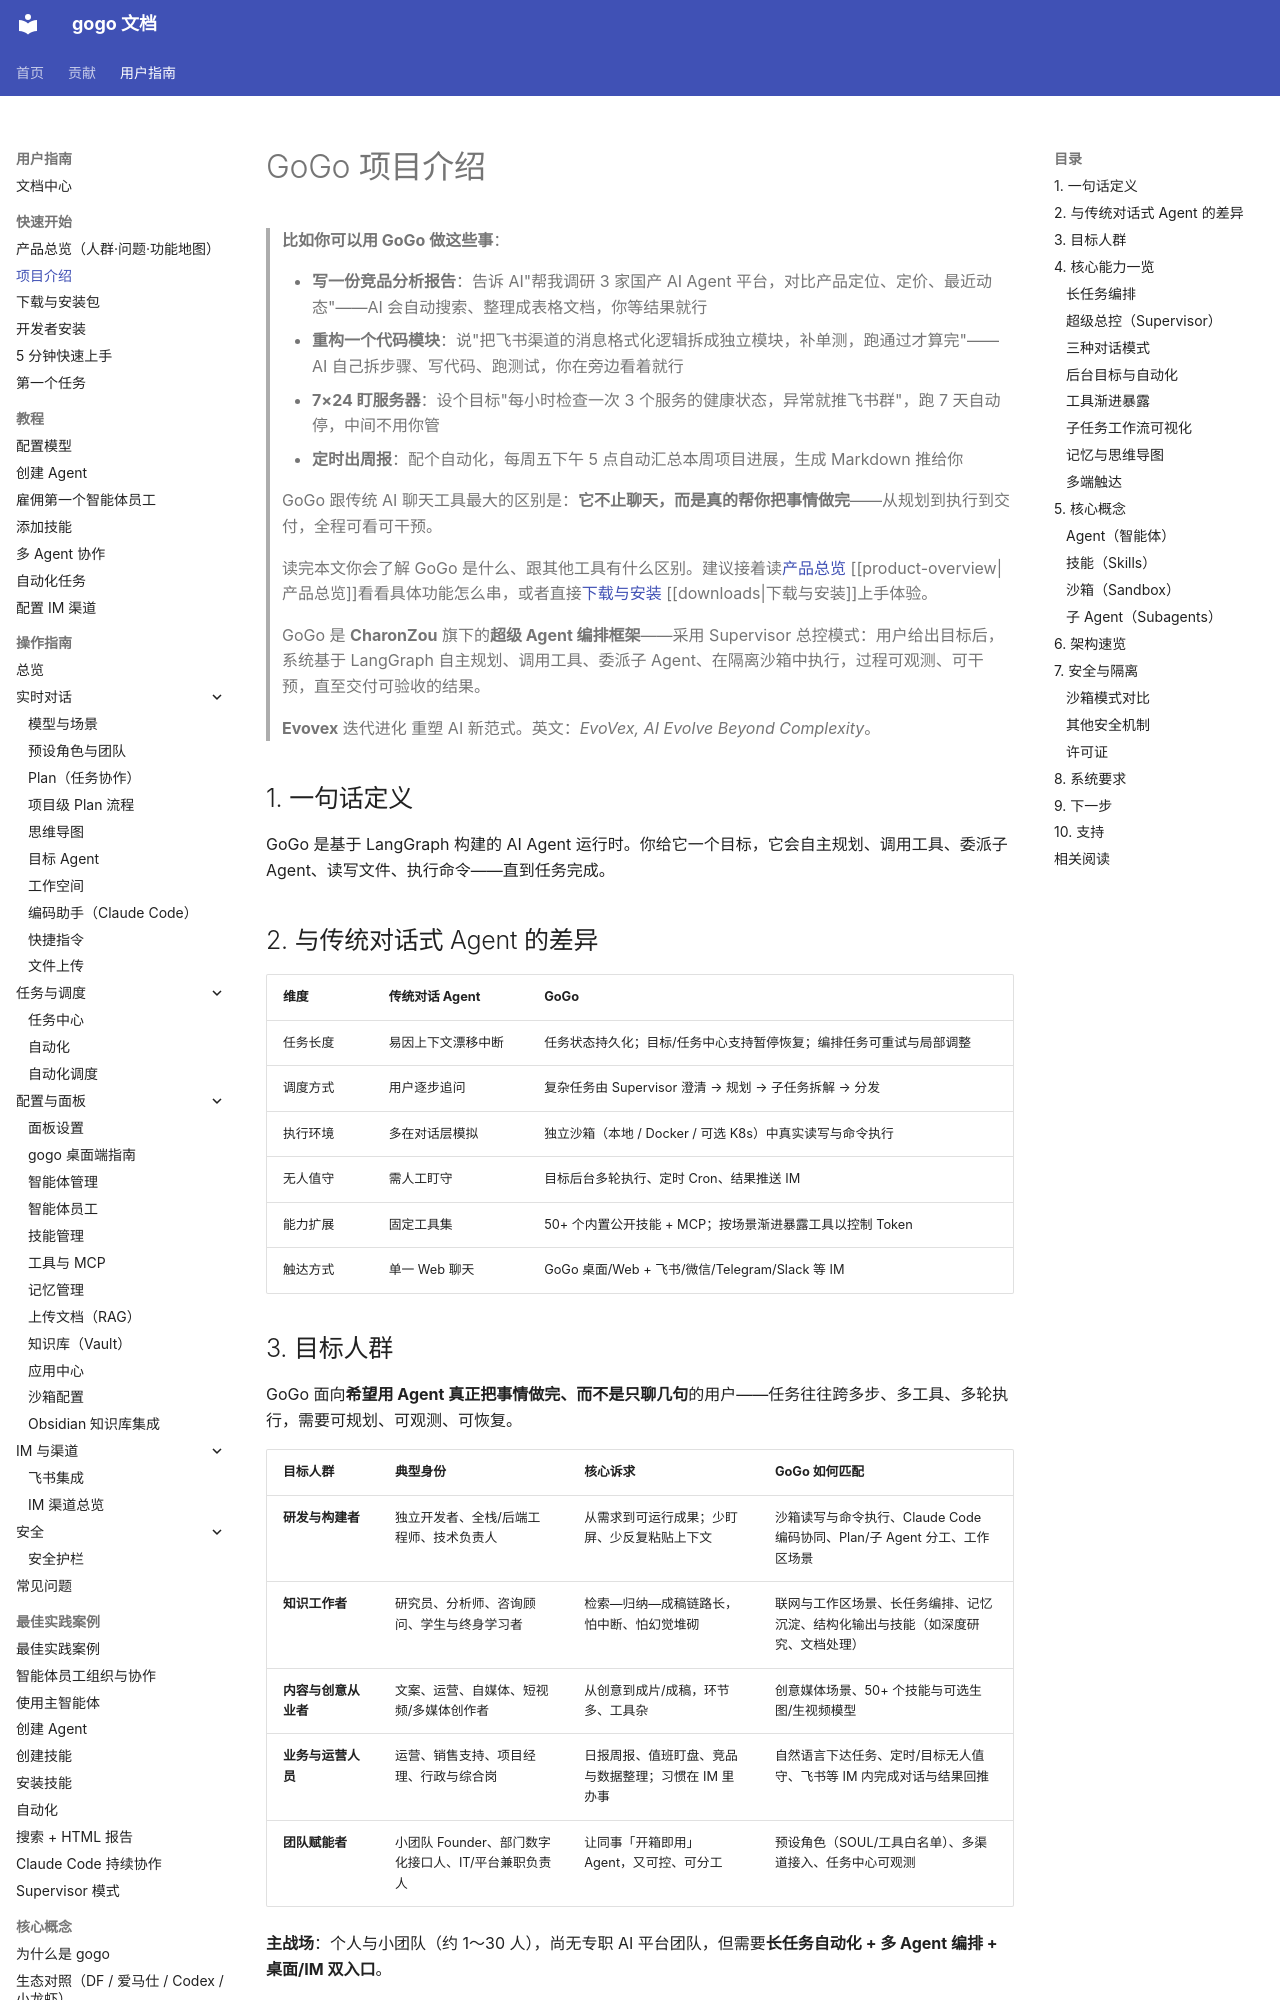

repository: CharonZou/gogo · page: user/getting-started/introduction/index.html · generator: mkdocs

# GoGo 项目介绍

> **比如你可以用 GoGo 做这些事**：
>
> - **写一份竞品分析报告**：告诉 AI"帮我调研 3 家国产 AI Agent 平台，对比产品定位、定价、最近动态"——AI 会自动搜索、整理成表格文档，你等结果就行
> - **重构一个代码模块**：说"把飞书渠道的消息格式化逻辑拆成独立模块，补单测，跑通过才算完"——AI 自己拆步骤、写代码、跑测试，你在旁边看着就行
> - **7×24 盯服务器**：设个目标"每小时检查一次 3 个服务的健康状态，异常就推飞书群"，跑 7 天自动停，中间不用你管
> - **定时出周报**：配个自动化，每周五下午 5 点自动汇总本周项目进展，生成 Markdown 推给你
>
> GoGo 跟传统 AI 聊天工具最大的区别是：**它不止聊天，而是真的帮你把事情做完**——从规划到执行到交付，全程可看可干预。
>
> 读完本文你会了解 GoGo 是什么、跟其他工具有什么区别。建议接着读[产品总览](product-overview.md) [[product-overview|产品总览]]看看具体功能怎么串，或者直接[下载与安装](downloads.md) [[downloads|下载与安装]]上手体验。

> GoGo 是 **CharonZou** 旗下的**超级 Agent 编排框架**——采用 Supervisor 总控模式：用户给出目标后，系统基于 LangGraph 自主规划、调用工具、委派子 Agent、在隔离沙箱中执行，过程可观测、可干预，直至交付可验收的结果。
>
> **Evovex** 迭代进化 重塑 AI 新范式。英文：*EvoVex, AI Evolve Beyond Complexity*。

## 1. 一句话定义

GoGo 是基于 LangGraph 构建的 AI Agent 运行时。你给它一个目标，它会自主规划、调用工具、委派子 Agent、读写文件、执行命令——直到任务完成。

## 2. 与传统对话式 Agent 的差异

| 维度 | 传统对话 Agent | GoGo |
|------|----------------|---------|
| 任务长度 | 易因上下文漂移中断 | 任务状态持久化；目标/任务中心支持暂停恢复；编排任务可重试与局部调整 |
| 调度方式 | 用户逐步追问 | 复杂任务由 Supervisor 澄清 → 规划 → 子任务拆解 → 分发 |
| 执行环境 | 多在对话层模拟 | 独立沙箱（本地 / Docker / 可选 K8s）中真实读写与命令执行 |
| 无人值守 | 需人工盯守 | 目标后台多轮执行、定时 Cron、结果推送 IM |
| 能力扩展 | 固定工具集 | 50+ 个内置公开技能 + MCP；按场景渐进暴露工具以控制 Token |
| 触达方式 | 单一 Web 聊天 | GoGo 桌面/Web + 飞书/微信/Telegram/Slack 等 IM |
